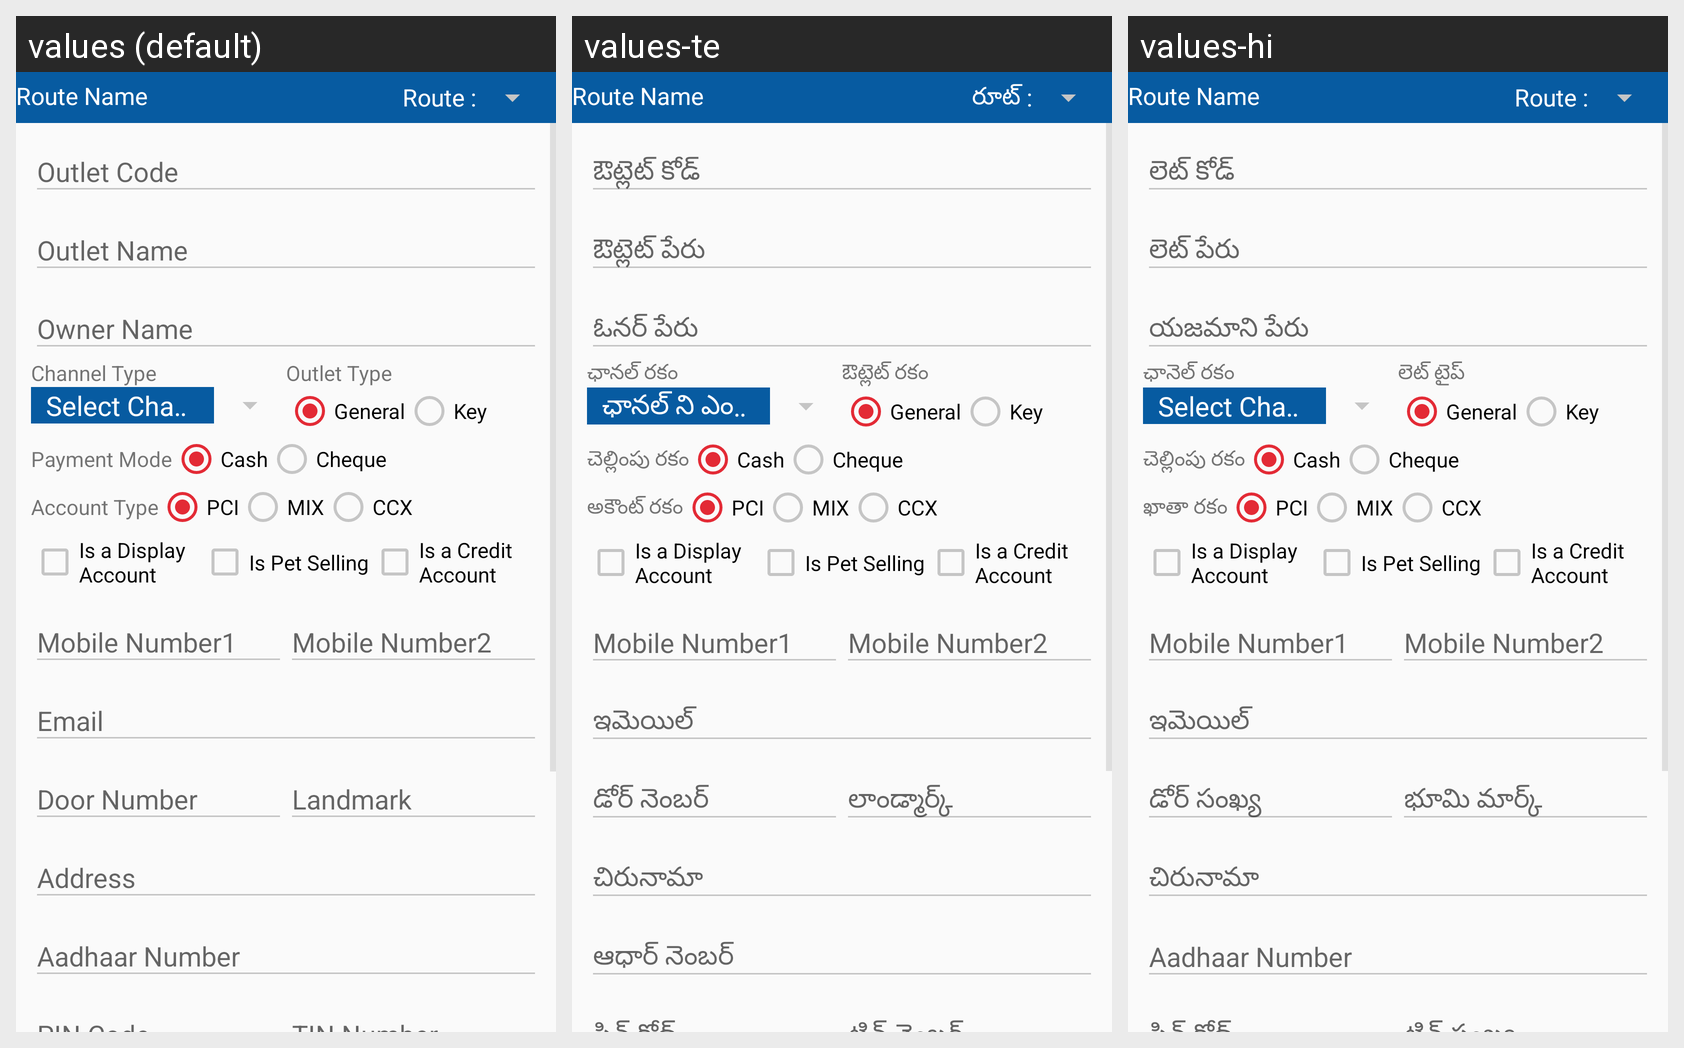

Here is an Android app screen in its default locale and in the app's own translations. Write out the translated-string differences for the strings that appear on this screen.
Android screen res/layout/fragment_outlet_registration.xml rendered under 3 locales, left to right: values (default), values-te, values-hi. Device: Nexus 5 (rendered at 1080×1920; each locale shown at half size, 540×960, under a caption strip naming it); theme AppTheme.
Strings drawn on this screen, with the default value and each locale's value (text and hints the layout hard-codes, and strings that could not be matched under every locale, appear in the picture but are not listed):

Route
  values: Route :
  values-te: రూట్ :
  values-hi: Route :  [not translated; the default value is used]

channel_type
  values: Channel Type
  values-te: ఛానల్ రకం
  values-hi: ఛానెల్ రకం

outlet_type
  values: Outlet Type
  values-te: ఔట్లెట్ రకం
  values-hi: లెట్ టైప్

payment_mode
  values: Payment Mode
  values-te: చెల్లింపు రకం
  values-hi: చెల్లింపు రకం

account_type
  values: Account Type
  values-te: అకౌంట్ రకం
  values-hi: ఖాతా రకం
